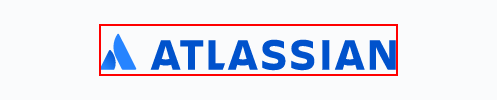
Task: Robotic Enterprise Framework
Workflow: Open Jira Board

Step 1: find the icon in window 'Log in to continue - Log in with Atlassian account' (chrome.exe)

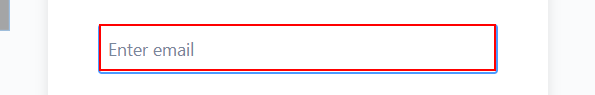
Step 2: type [Login_Email] into the text box in window 'Log in to continue - Log in with Atlassian account' (chrome.exe)

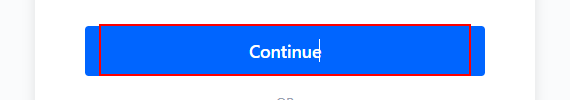
Step 3: click on the element in window 'Log in to continue - Log in with Atlassian account' (chrome.exe)

Step 4: type a value into the text box 'password' in window 'Log in to continue - Log in with Atlassian account' (chrome.exe) (no picture)

Step 5: click on the element 'Log in' in window 'Log in to continue - Log in with Atlassian account' (chrome.exe) (no picture)

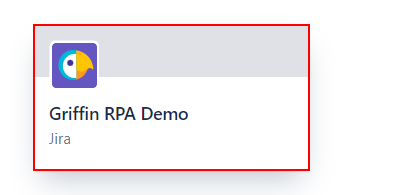
Step 6: click on the element in window 'Atlassian | Start page' (chrome.exe)

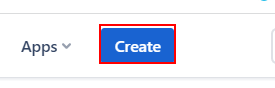
Step 7: find the element in window 'Griffin RPA Work - Agile Board - JIRA' (chrome.exe)
